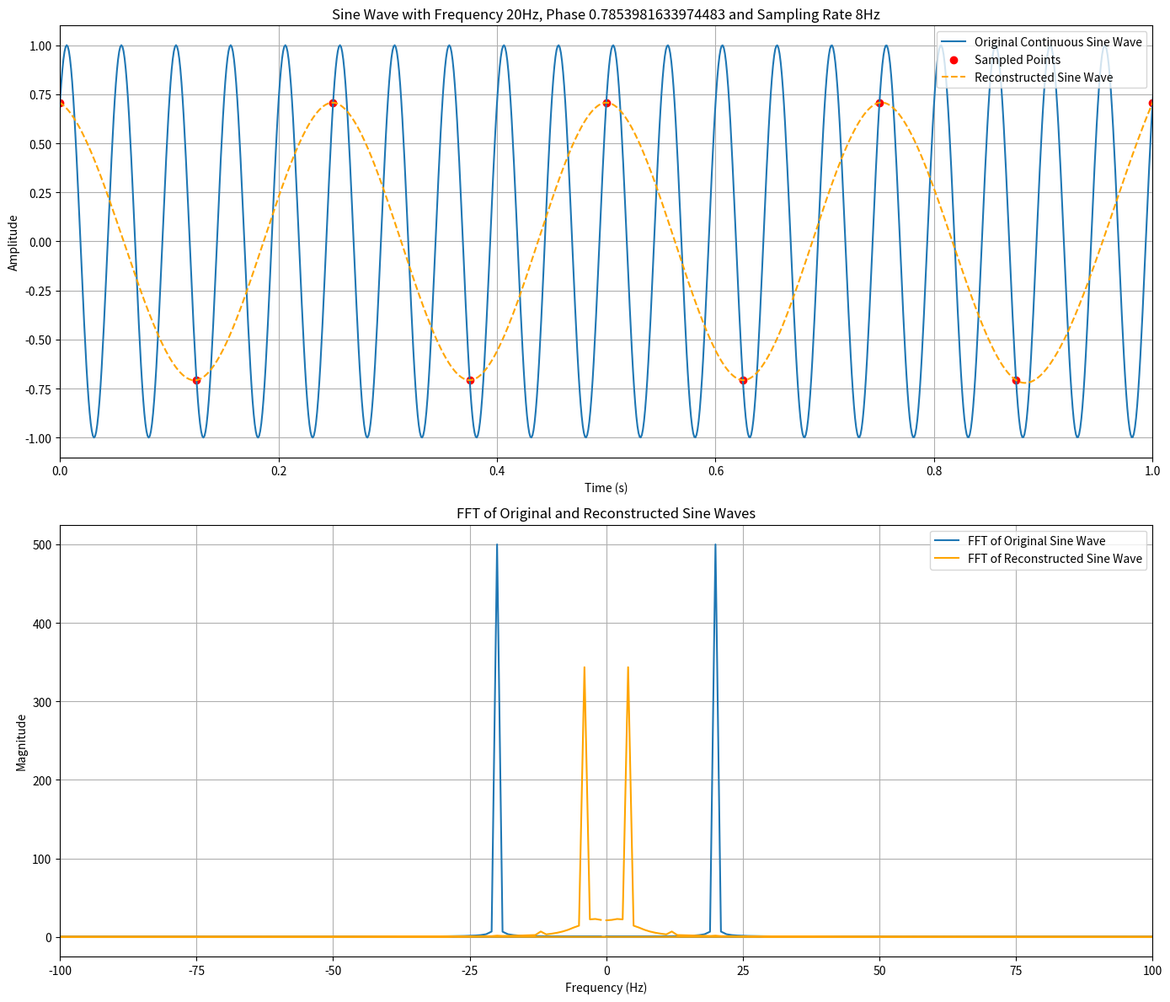
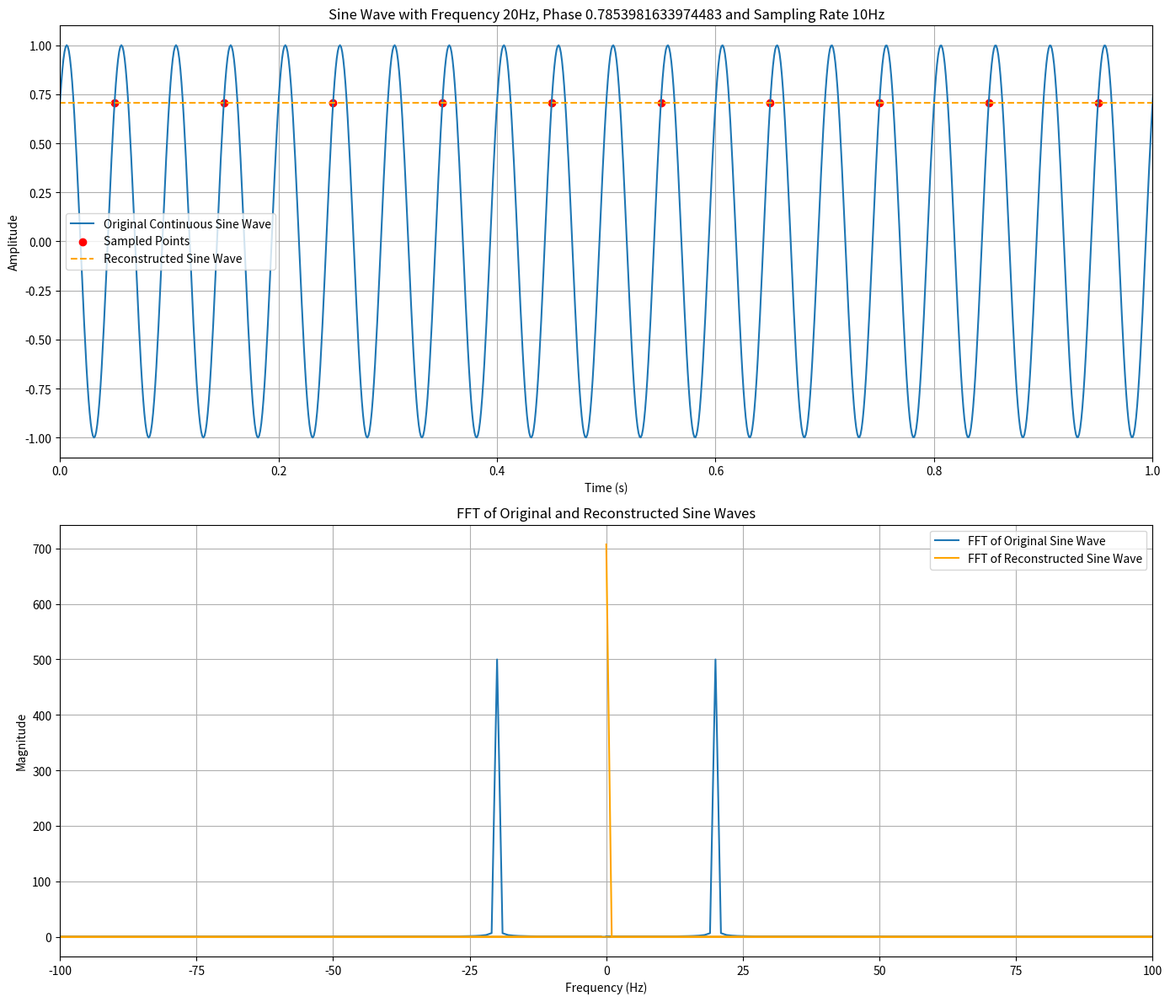
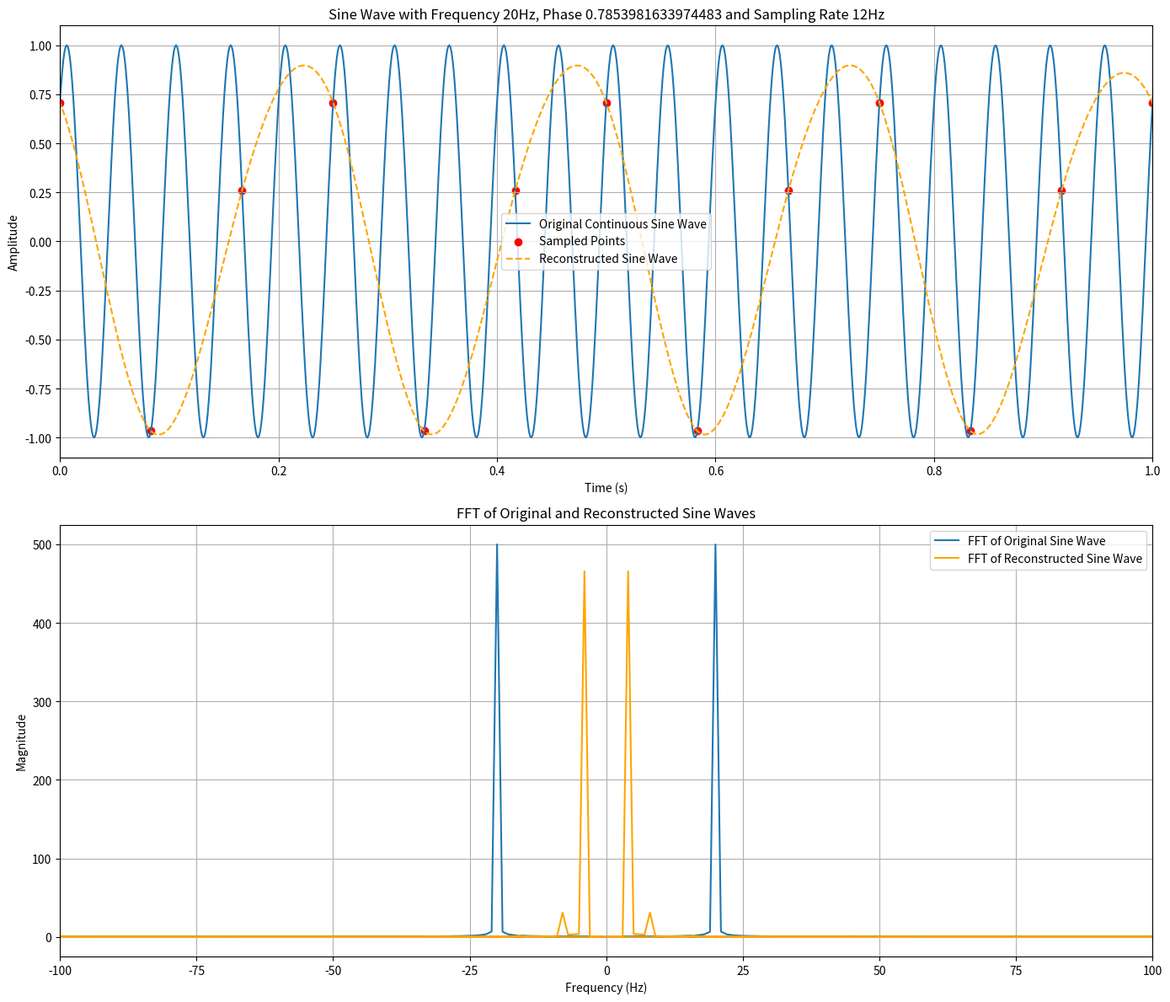
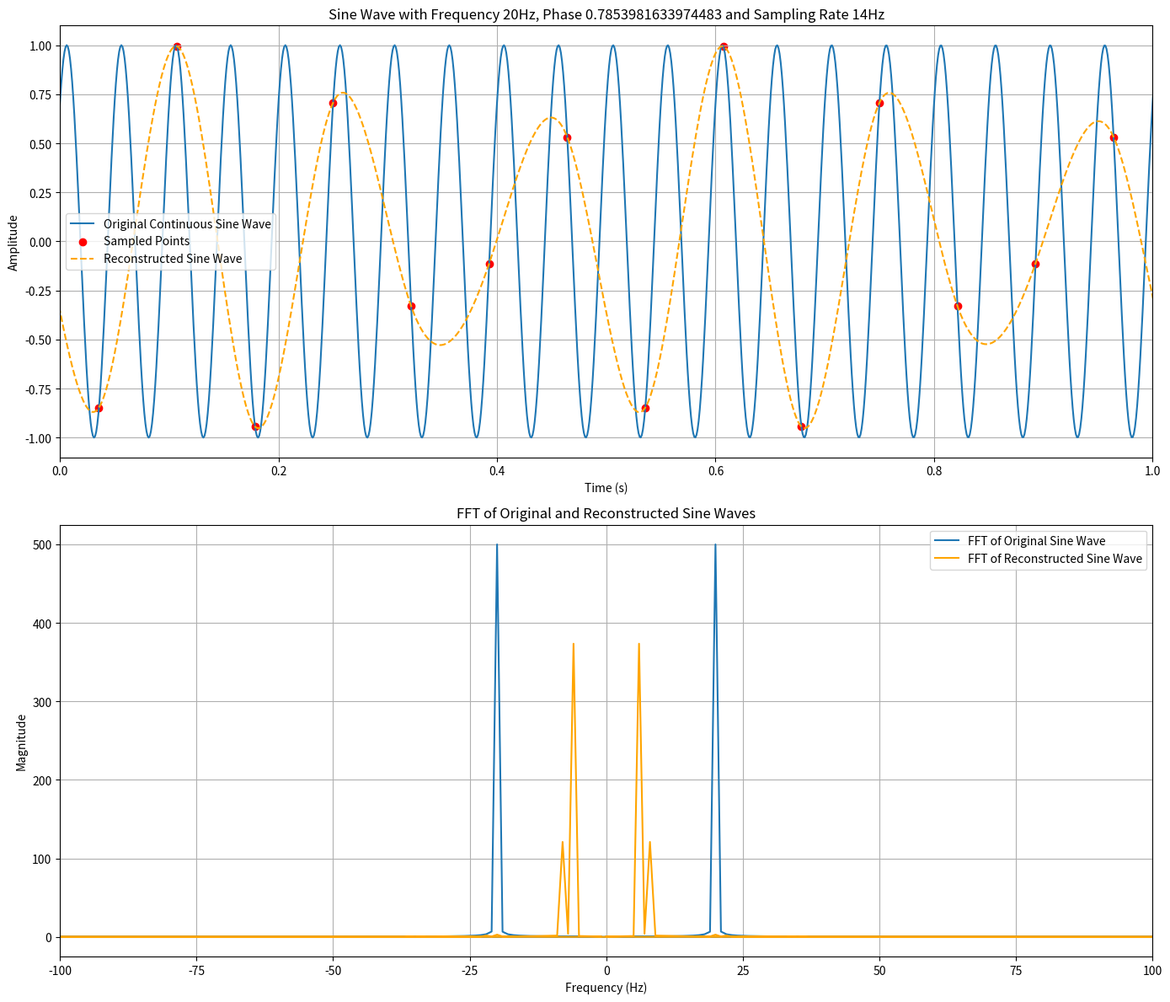
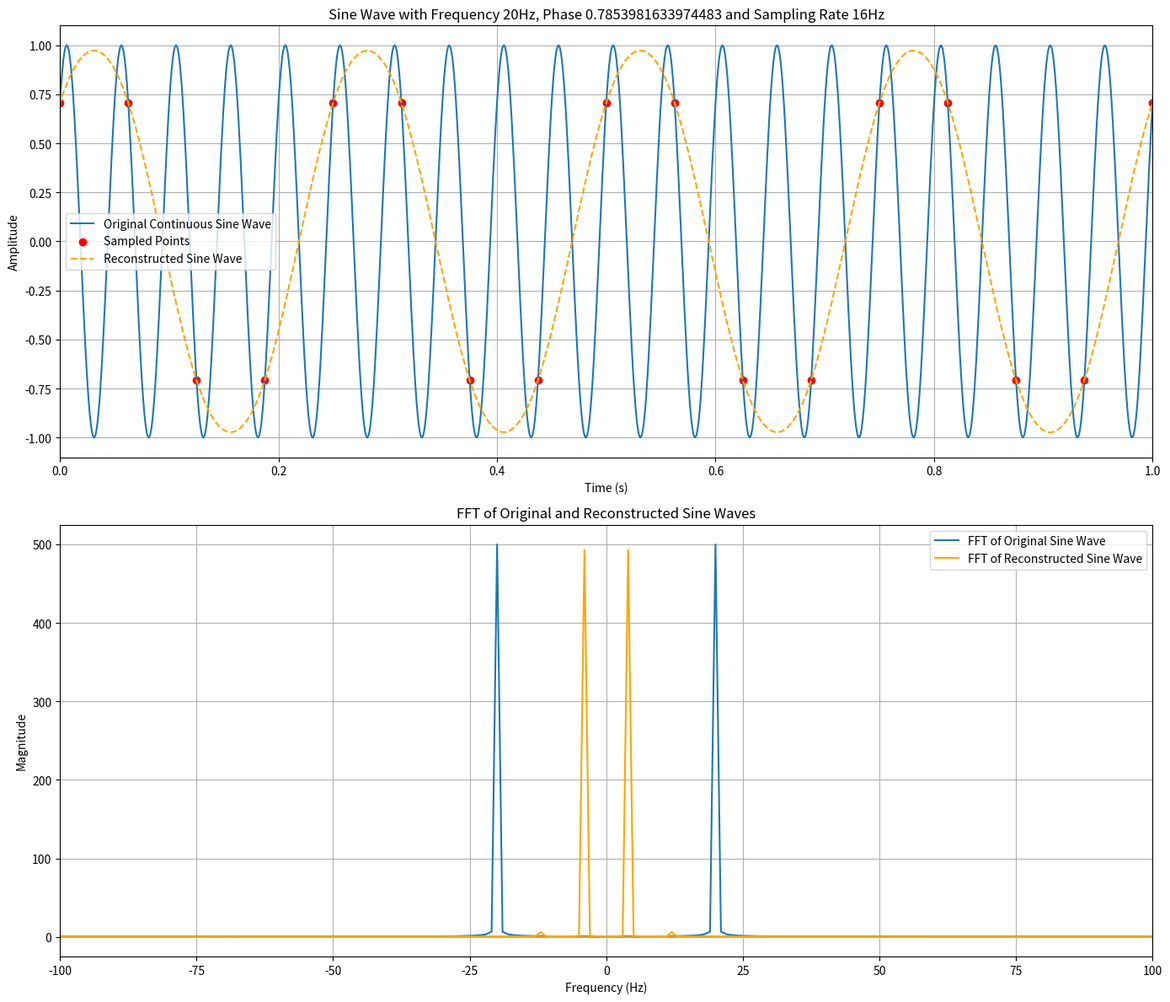
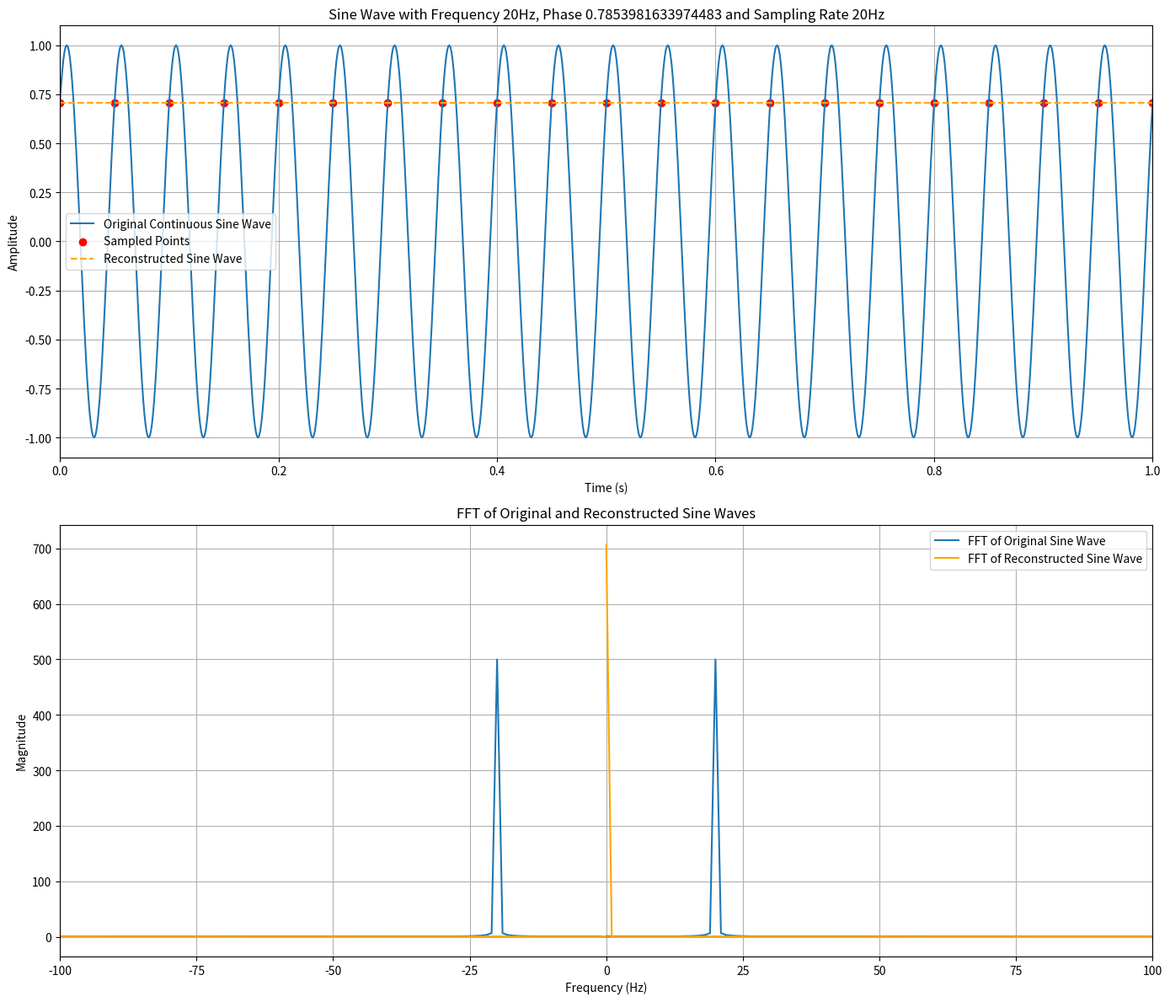
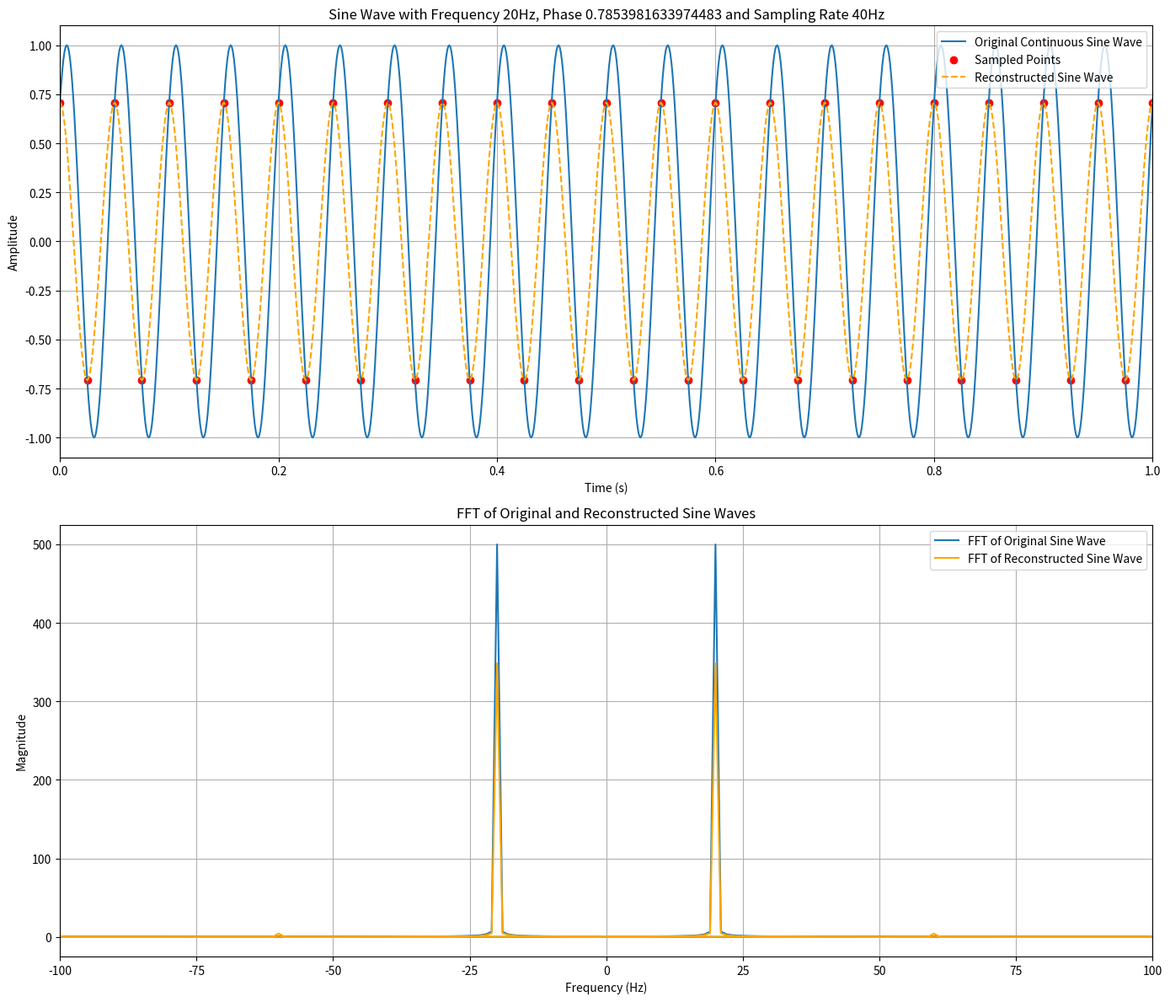
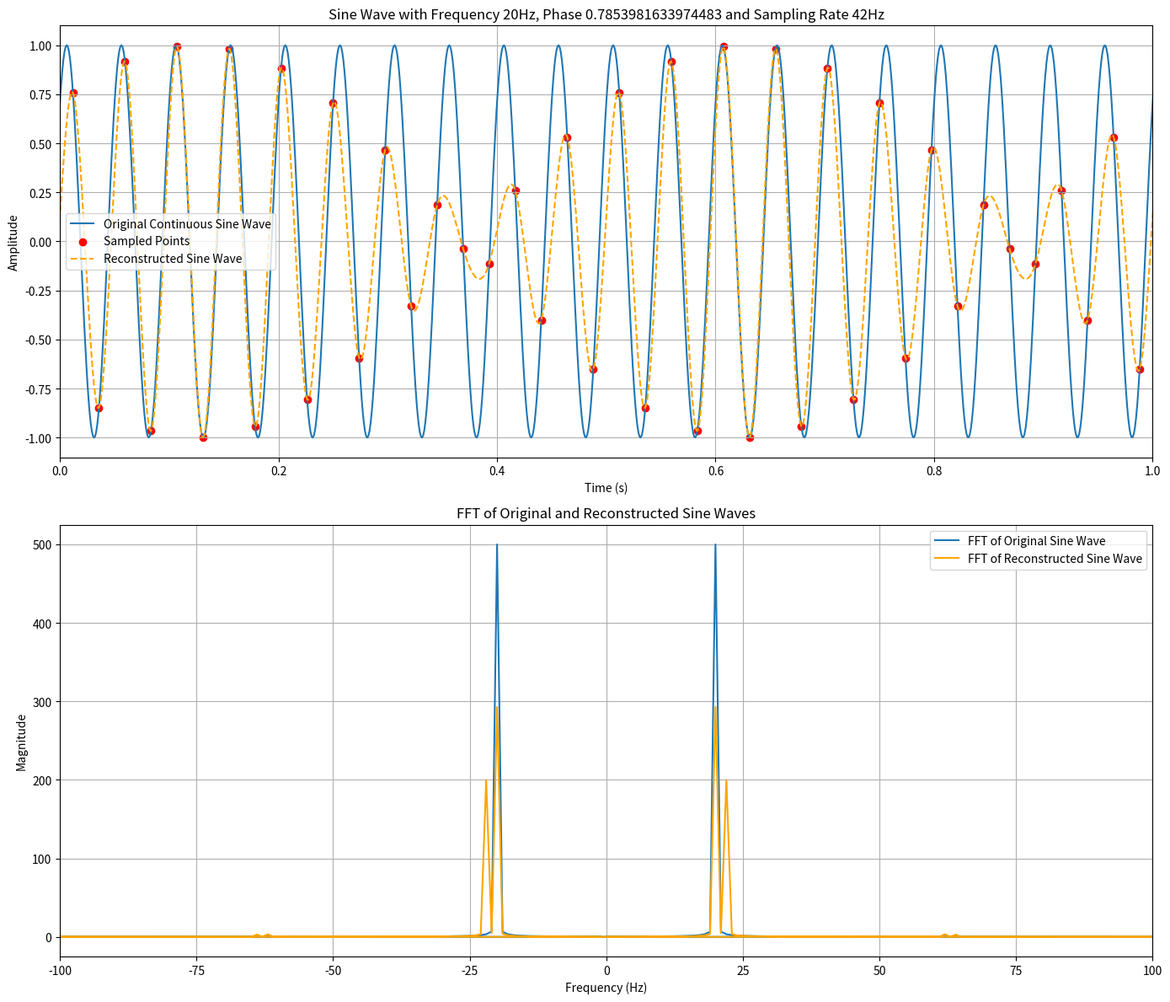
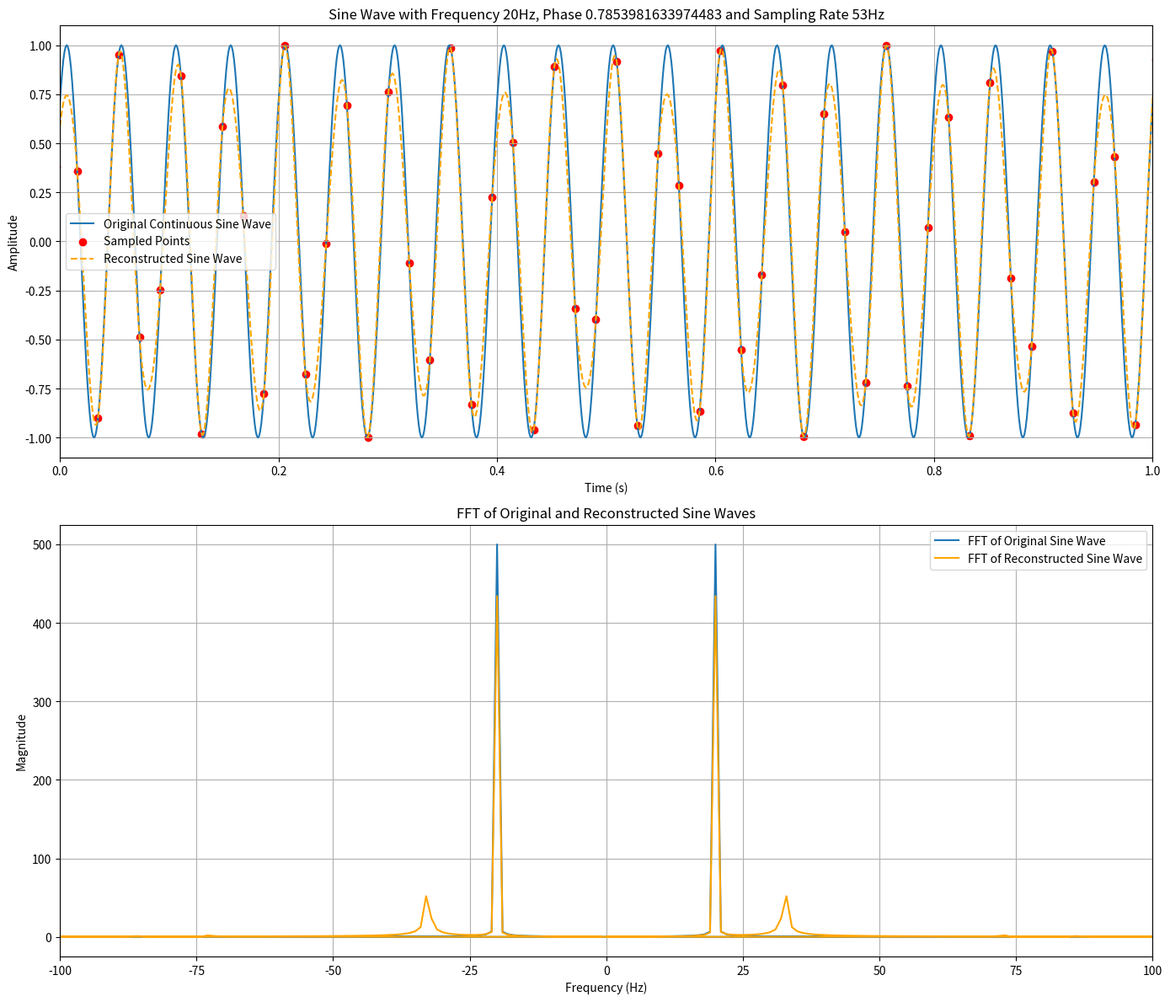
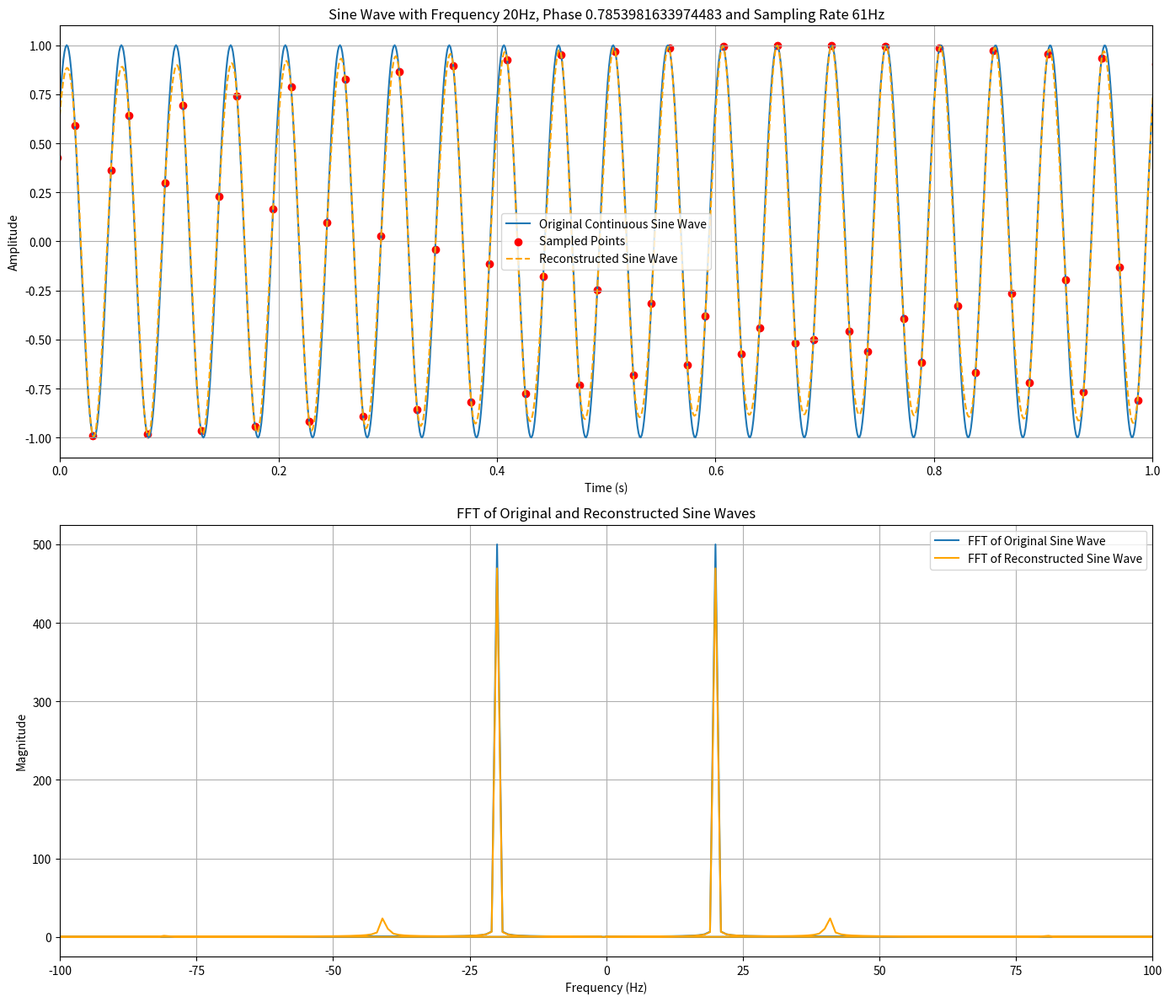
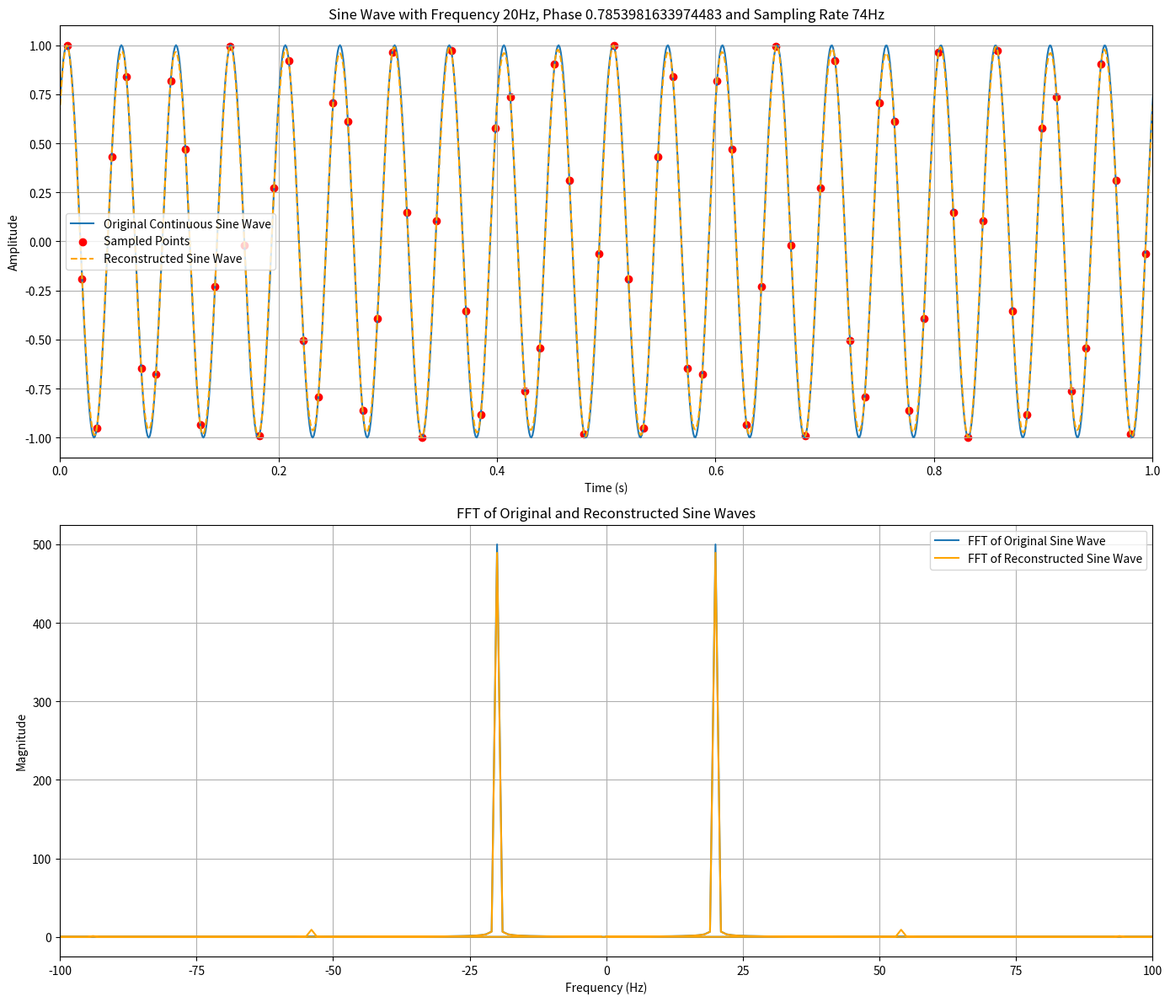
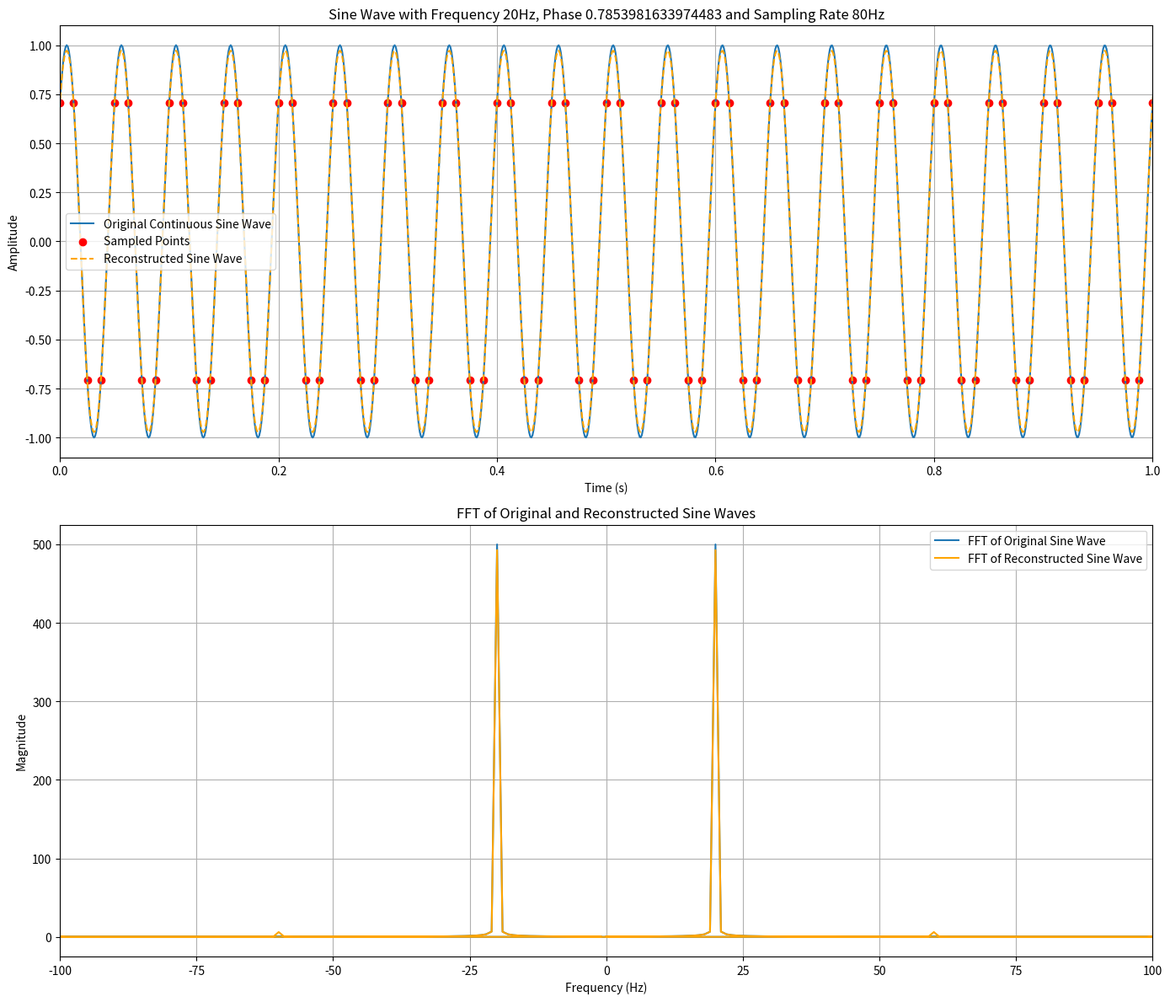
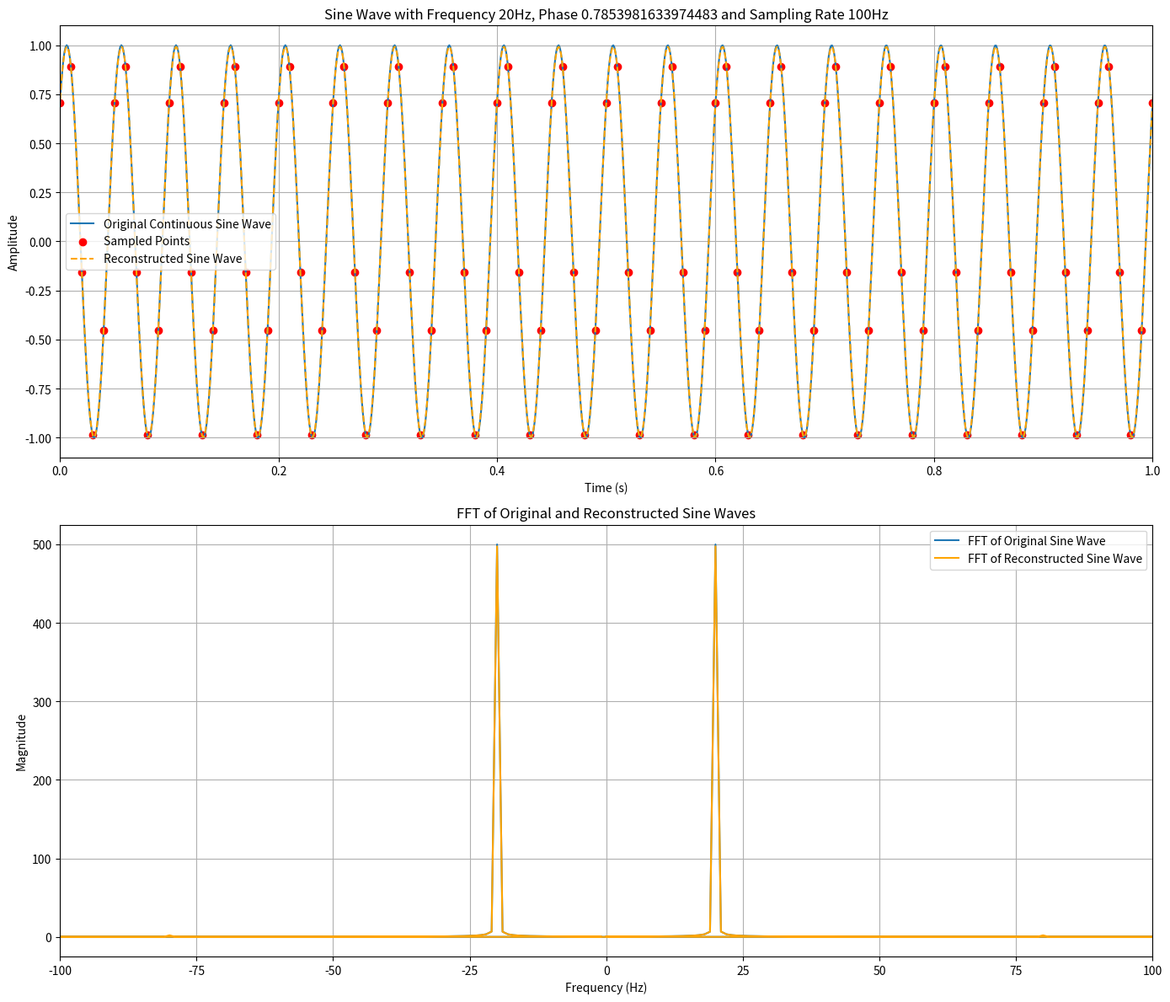

Python code for these plots, in order: (Note: this script raises an exception after producing the figures.)
import numpy as np
import matplotlib.pyplot as plt
from scipy.interpolate import UnivariateSpline
import os

# Define the sine wave function with phase
def sine_wave(freq, t, phase=0):
    return np.sin(2 * np.pi * freq * t + phase)

# Ensure the output directory exists
output_dir = 'imgs'
os.makedirs(output_dir, exist_ok=True)

# Parameters
freq = 20  # Frequency of the sine wave (Hz)
sampling_rates = [8, 10, 12, 14, 16, 20, 40, 42, 53, 61, 74, 80, 100]  # Array of sampling rates (Hz)
duration = 1.5  # Duration of the signal (seconds)
time_start = -0.25  # Start time for the signal
time_end = 1.25  # End time for the signal
crop_start = 0.0  # Start time for cropping
crop_end = 1.0  # End time for cropping
phase = np.pi / 4  # Phase shift of the sine wave

# Time arrays
t_continuous = np.linspace(time_start, time_end, 1500)

# Generate the continuous sine wave
continuous_wave = sine_wave(freq, t_continuous, phase)

for sampling_rate in sampling_rates:
    # Time array for sampled points
    t_sampled = np.linspace(time_start, time_end, int((time_end - time_start) * sampling_rate), endpoint=False)

    # Generate the sampled sine wave
    sampled_wave = sine_wave(freq, t_sampled, phase)

    # Interpolation for reconstruction using UnivariateSpline
    spline = UnivariateSpline(t_sampled, sampled_wave, k=3, s=0)
    t_reconstructed = np.linspace(time_start, time_end, 1500)
    reconstructed_wave = spline(t_reconstructed)

    # Apply thresholding to the reconstructed wave
    reconstructed_wave[reconstructed_wave > 1] = 1
    reconstructed_wave[reconstructed_wave < -1] = -1

    # Extract the central part of the waves for FFT
    crop_start_idx = np.searchsorted(t_continuous, crop_start)
    crop_end_idx = np.searchsorted(t_continuous, crop_end)
    central_continuous_wave = continuous_wave[crop_start_idx:crop_end_idx]
    central_reconstructed_wave = reconstructed_wave[crop_start_idx:crop_end_idx]

    # FFT of the central parts of the waves
    fft_continuous = np.fft.fft(central_continuous_wave)
    fft_reconstructed = np.fft.fft(central_reconstructed_wave)

    # Frequency axis for the FFT
    central_t_continuous = t_continuous[crop_start_idx:crop_end_idx]
    freq_axis = np.fft.fftfreq(len(central_t_continuous), d=(central_t_continuous[1] - central_t_continuous[0]))

    # Plotting
    fig, axs = plt.subplots(2, 1, figsize=(14, 12))

    # Plot the continuous sine wave and reconstructed sine wave
    axs[0].plot(t_continuous, continuous_wave, label='Original Continuous Sine Wave')
    axs[0].scatter(t_sampled, sampled_wave, color='red', label='Sampled Points')
    axs[0].plot(t_reconstructed, reconstructed_wave, '--', label='Reconstructed Sine Wave', color='orange')
    axs[0].set_title(f'Sine Wave with Frequency {freq}Hz, Phase {phase} and Sampling Rate {sampling_rate}Hz')
    axs[0].set_xlabel('Time (s)')
    axs[0].set_ylabel('Amplitude')
    axs[0].legend()
    axs[0].grid(True)
    axs[0].set_xlim([crop_start, crop_end])  # Crop the wave plot

    # Plot the FFTs of both waves
    axs[1].plot(freq_axis, np.abs(fft_continuous), label='FFT of Original Sine Wave')
    axs[1].plot(freq_axis, np.abs(fft_reconstructed), label='FFT of Reconstructed Sine Wave', color='orange')
    axs[1].set_xlim([-100, 100])  # Crop the FFT plot to -100 Hz to 100 Hz
    axs[1].set_title('FFT of Original and Reconstructed Sine Waves')
    axs[1].set_xlabel('Frequency (Hz)')
    axs[1].set_ylabel('Magnitude')
    axs[1].legend()
    axs[1].grid(True)

    # Adjust the layout and save the plot
    plt.tight_layout()
    plt.savefig(f'{output_dir}/plot_{sampling_rate}.png')
    plt.close(fig)

# Update README.md
readme_path = 'README.md'
readme_content = []

with open(readme_path, 'r') as f:
    readme_content = f.readlines()

# Find the position of the first '---'
insert_idx = readme_content.index('---') + 1

# Add new lines for each sampling rate
for sampling_rate in sampling_rates:
    new_lines = [
        f'\n\n#### Amostragem em {sampling_rate}Hz',
        f'\n\n![Amostragem em {sampling_rate}Hz](imgs/plot_{sampling_rate}.png)',
        '\n\n---'
    ]
    readme_content[insert_idx:insert_idx] = new_lines
    insert_idx += len(new_lines)

# Write the updated content back to README.md
with open(readme_path, 'w') as f:
    f.writelines(readme_content)
